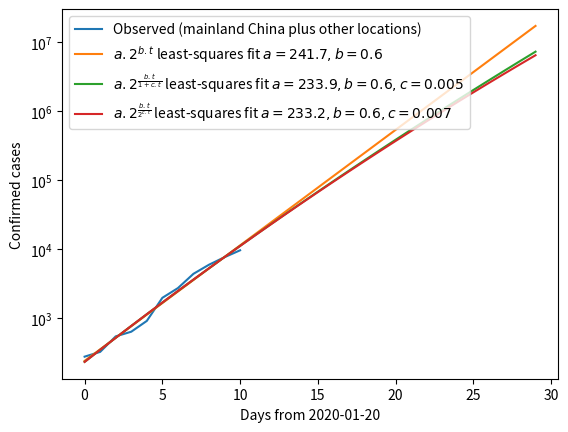

Python code for this plot:
#!/usr/bin/env python

import math
import numpy as np
import scipy.optimize
import matplotlib.pyplot as plt

# Data from https://gisanddata.maps.arcgis.com/apps/opsdashboard/index.html#/bda7594740fd40299423467b48e9ecf6
# Use inspect element on graph to get precise numbers
# Starts 2020-01-20:
china=np.array([278,326,547,639,916,1979,2737,4409,5970,7678,9658])
other=np.array([  4,  6,  8, 14, 25,  40,  57,  64,  87, 105, 118])

# No progress fit would be a.exp(b.t)
# If "learning" slows spread rate maybe a.exp((b/(1+ct)).t)

def probe(data):
    
    def model0(x):
        a=x[0]
        b=x[1]
        t=np.arange(len(data))
        return sum(((a*2.0**(b*t)-data)/data)**2)

    def model1(x):
        a=x[0]
        b=x[1]
        c=x[2]
        t=np.arange(len(data))
        return sum(((a*2.0**(b*t/(1.0+c*t))-data)/data)**2)

    def model2(x):
        a=x[0]
        b=x[1]
        c=x[2]
        t=np.arange(len(data))
        return sum(((a*2.0**(b*t/(2.0**(c*t)))-data)/data)**2)
        
    x0=np.array([data[0],1.0])
    r0=scipy.optimize.minimize(model0,x0,method='nelder-mead')

    x1=np.array([data[0],1.0,0.0])
    r1=scipy.optimize.minimize(model1,x1,method='nelder-mead')

    x2=np.array([data[0],1.0,1.0])
    r2=scipy.optimize.minimize(model2,x2,method='nelder-mead')

    return r0.x,r1.x,r2.x

k0,k1,k2=probe(china+other)

plt.plot(np.arange(len(china)),china,label='Observed (mainland China plus other locations)')

t=np.arange(30)

label0='$a.2^{b.t}$ least-squares fit'+(' $a={:.1f},b={:.1f}$'.format(k0[0],k0[1]))
plt.plot(t,k0[0]*2.0**(t*k0[1]),label=label0)

label1='$a.2^\\frac{b.t}{1+c.t}$ least-squares fit'+(' $a={:.1f},b={:.1f},c={:.3f}$'.format(k1[0],k1[1],k1[2]))
plt.plot(t,k1[0]*2.0**(t*k1[1]/(1.0+k1[2]*t)),label=label1)

label2='$a.2^\\frac{b.t}{2^{c.t}}$ least-squares fit'+(' $a={:.1f},b={:.1f},c={:.3f}$'.format(k2[0],k2[1],k2[2]))
plt.plot(t,k2[0]*2.0**(t*k2[1]/(2.0**(k2[2]*t))),label=label2)

plt.yscale('symlog')
plt.ylabel('Confirmed cases')
plt.xlabel('Days from 2020-01-20')
plt.legend(loc=2)
plt.show()
